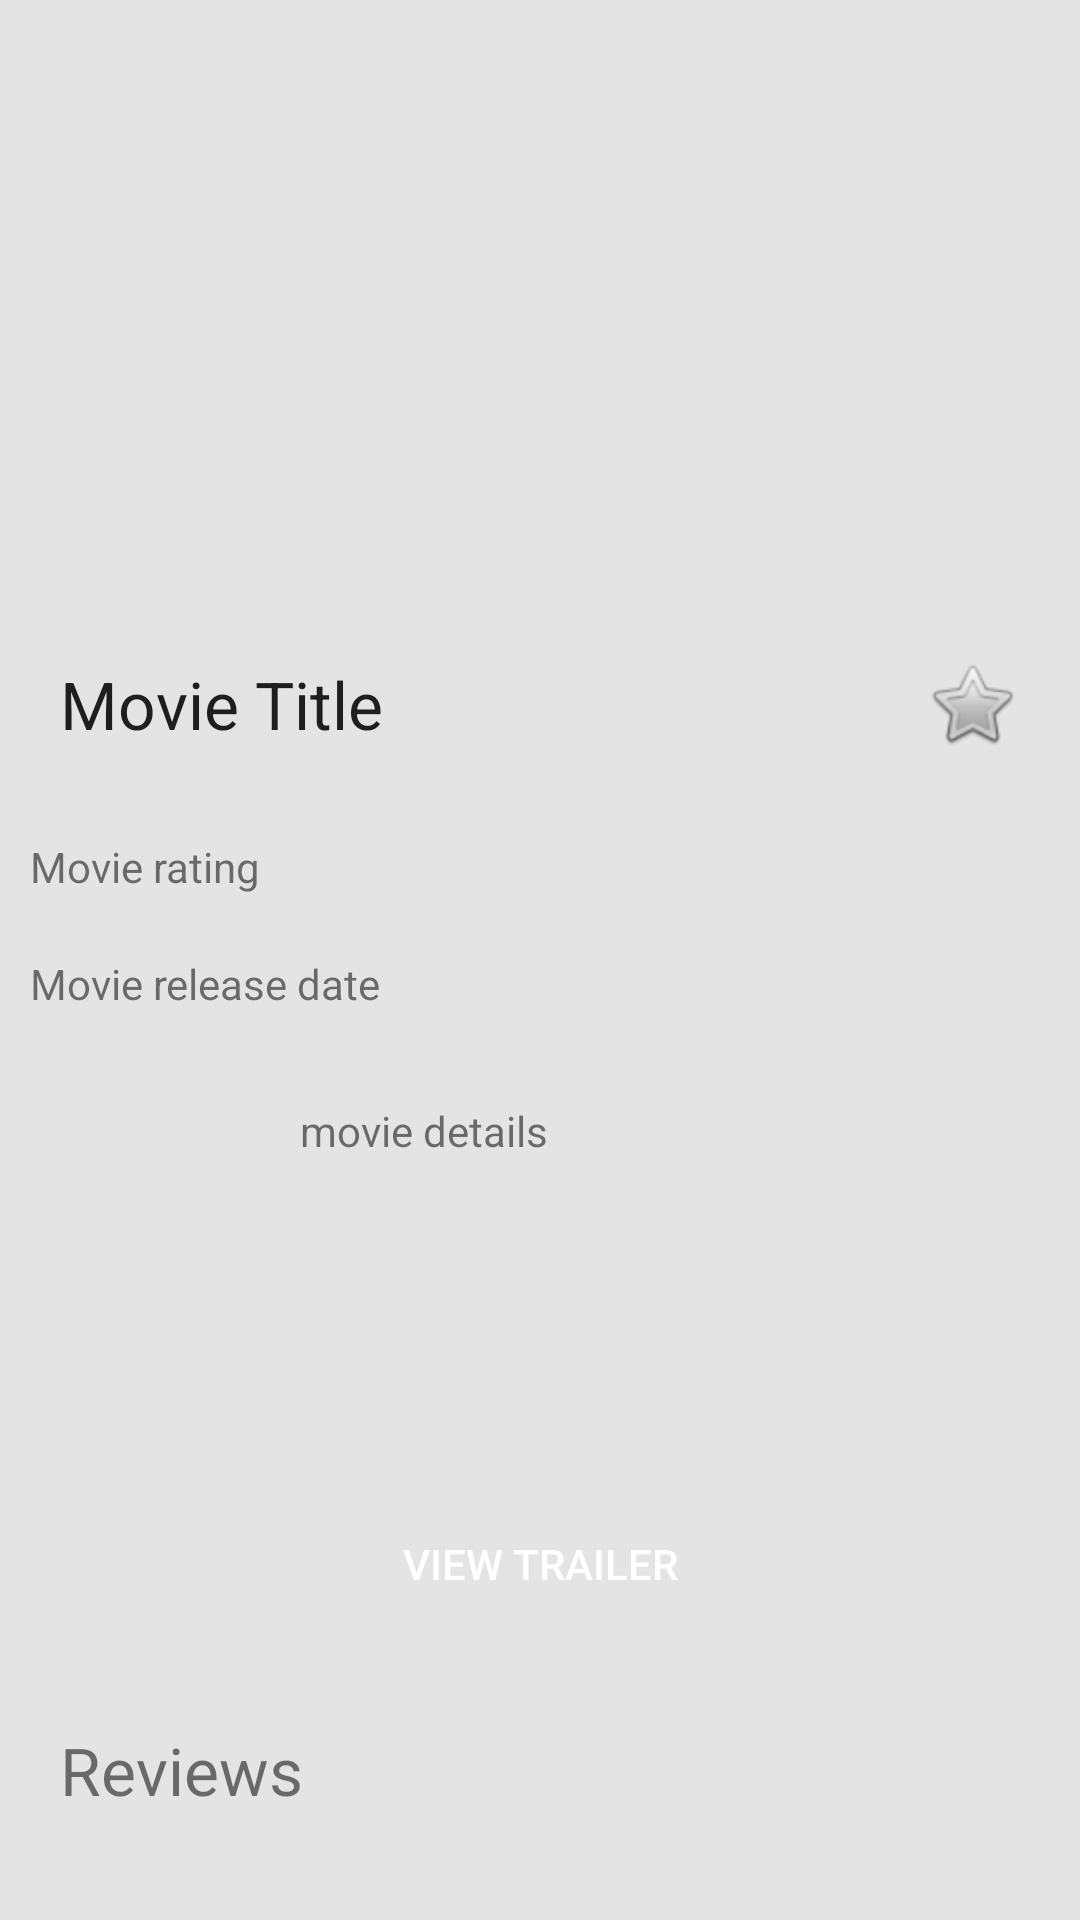

Reconstruct the res/layout file that produces this screen, plus the resources it refers to.
<!-- AndroidManifest.xml: activity theme Theme.PopularMovies.MovieDetails -->
<!-- res/layout/fragment_movie_details.xml -->
<RelativeLayout xmlns:android="http://schemas.android.com/apk/res/android"
    xmlns:tools="http://schemas.android.com/tools" android:layout_width="match_parent"
    android:layout_height="match_parent"
    tools:context="com.roshan.popularmovies.MovieDetailsActivityFragment">

    <ScrollView xmlns:android="http://schemas.android.com/apk/res/android"
        android:layout_width="match_parent"
        android:layout_height="match_parent">


    <LinearLayout
        android:orientation="vertical"
        android:layout_width="match_parent"
        android:layout_height="match_parent"
        android:layout_alignParentLeft="true"
        android:layout_alignParentStart="true"
        android:layout_alignParentTop="true">
        <ImageView
            android:layout_width="match_parent"
            android:layout_height="200dp"
            android:id="@+id/movie_backdrop_image" />


        <LinearLayout
            android:orientation="horizontal"
            android:layout_width="match_parent"
            android:layout_height="match_parent"
            android:layout_alignParentLeft="true"
            android:layout_alignParentStart="true"
            android:layout_alignParentTop="true"
            android:padding="10dp">

            <TextView
                android:layout_width="wrap_content"
                android:layout_height="wrap_content"
                android:textAppearance="?android:attr/textAppearanceLarge"
                android:text="Movie Title"
                android:layout_weight="1"
                android:padding="10dp"
                android:id="@+id/movie_title" />

            <ImageButton android:id="@+id/favoriteButton"
                android:layout_width="wrap_content"
                android:layout_height="fill_parent"
                android:src="@android:drawable/btn_star"
                android:layout_gravity="right"
                android:padding="10dp"
                android:background="#00ffffff"
            />


        </LinearLayout>
        <TextView
            android:layout_width="wrap_content"
            android:layout_height="wrap_content"
            android:text="Movie rating"
            android:padding="10dp"
            android:id="@+id/movie_rating" />
        <TextView
            android:layout_width="wrap_content"
            android:layout_height="wrap_content"
            android:text="Movie release date"
            android:padding="10dp"
            android:id="@+id/movie_release_date" />

        <LinearLayout
            android:orientation="horizontal"
            android:layout_width="match_parent"
            android:layout_height="wrap_content"
            android:layout_alignParentLeft="true"
            android:layout_alignParentStart="true"
            android:layout_alignParentTop="true"
            android:padding="10dp">

            <ImageView
                android:layout_width="80dp"
                android:id="@+id/movie_poster"
                android:paddingTop="20dp"
                android:layout_height="120dp" />

            <TextView
                android:layout_width="wrap_content"
                android:layout_height="wrap_content"
                android:text="movie details"
                android:padding="10dp"
                android:paddingTop="20dp"
                android:id="@+id/movie_details" />

        </LinearLayout>
        <Button
            android:layout_width="match_parent"
            android:layout_height="wrap_content"
            android:text="View Trailer"
            android:id="@+id/button_trailer"
            android:layout_marginTop="10dp"
            android:background="@color/youtubeRed"
            android:textColor="@color/white"
            android:padding="10dp"/>


        <LinearLayout
            android:orientation="vertical"
            android:layout_width="match_parent"
            android:layout_height="wrap_content"
            android:id="@+id/movie_reviews"
            android:background="@color/reviewBackgroundGrey"
            android:layout_marginTop="10dp"
            android:padding="10dp">
            <TextView
                android:layout_width="wrap_content"
                android:layout_height="wrap_content"
                android:text="Reviews"
                android:textSize="@dimen/abc_text_size_large_material"
                android:padding="10dp"
                />

        </LinearLayout>
    </LinearLayout>
    </ScrollView>

</RelativeLayout>
<!-- resources referenced by this layout -->
<resources>
  <style name="Theme.PopularMovies.MovieDetails" />
  <!-- not gathered from this repository: default colours our renderer supplied (Android Studio template values) -->
  <color name="white">#FFFFFFFF</color>
</resources>
